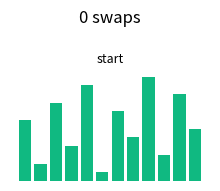

Here is the Python script that generated this plot:
# Return snapshots: [initial, after-each-adjacent-swap...].
# Last snapshot must be sorted ascending.
def bubble_sort_steps(arr):
    a = list(arr)
    steps = [list(a)]
    # sweep, swap neighbors, append list(a) after every swap
    return steps

#@title ▶ Run the tests { display-mode: "form" }
import json, math, traceback
MSG = {
 "all_pass": "🎉 All {n} tests pass! Go back to 1991 Academy and click “I solved it ✓”.",
 "some_pass": "{p}/{n} tests pass. Keep going!",
 "none_ran": "No tests ran. Is your function named {fn}?",
 "expected": "expected {e}, got {a}",
 "error": "💥 The tests stopped with an error:",
 "not_run": "Did you run your code cell above? The tests only see code that has been run."
}

def _report(results, error, fn):
    for name, ok, expected, actual in results:
        print(("✓ " if ok else "✗ ") + name + ("" if ok else "   " + MSG["expected"].format(e=expected, a=actual)))
    if error:
        print("\n" + MSG["error"])
        print(error.rstrip())
    passed = sum(1 for r in results if r[1])
    print()
    if results and passed == len(results) and not error:
        print(MSG["all_pass"].format(n=passed))
    elif results:
        print(MSG["some_pass"].format(p=passed, n=len(results)))
    elif not error:
        print(MSG["none_ran"].format(fn=fn))

def _academy_run_tests():
    results = []

    def __check(name, actual, expected):
        try:
            ok = bool(actual == expected)
        except Exception:
            ok = False
        results.append((str(name), ok, repr(expected), repr(actual)))

    def tests():
        s = bubble_sort_steps([5, 3, 8, 1])
        __check("first snapshot is the input", s[0], [5, 3, 8, 1])
        __check("last snapshot is sorted", s[-1], [1, 3, 5, 8])

        def one_adjacent_swap(a, b):
            d = [i for i in range(len(a)) if a[i] != b[i]]
            return (len(d) == 2 and d[1] == d[0] + 1
                    and a[d[0]] == b[d[1]] and a[d[1]] == b[d[0]])

        steps_ok = all(one_adjacent_swap(s[i - 1], s[i]) for i in range(1, len(s)))
        __check("every step is exactly one adjacent swap", steps_ok, True)
        __check("already sorted -> just the input", len(bubble_sort_steps([1, 2, 3])), 1)
        t = bubble_sort_steps([2, 1])
        __check("two elements need one swap", len(t) == 2 and t[1] == [1, 2], True)

    error = None
    try:
        tests()
    except Exception as exc:
        error = traceback.format_exc(limit=-3)
        if isinstance(exc, NameError):
            error += "\n" + MSG["not_run"]
    _report(results, error, 'bubble_sort_steps')

_academy_run_tests()

#@title 📊 Visualize your code { display-mode: "form" }
import json
import matplotlib.pyplot as plt
VIZ = json.loads(r"""{"input": [7, 2, 9, 4, 11, 1, 8, 5, 12, 3, 10, 6]}""")
steps = bubble_sort_steps(list(VIZ["input"]))
picks = sorted({round(i * (len(steps) - 1) / 11) for i in range(12)}) if len(steps) > 12 else list(range(len(steps)))
cols = min(6, len(picks)); rows = (len(picks) + cols - 1) // cols
fig, axes = plt.subplots(rows, cols, figsize=(2.3 * cols, 1.9 * rows), squeeze=False)
for ax in axes.flat:
    ax.axis("off")
for ax, i in zip(axes.flat, picks):
    ax.bar(range(len(steps[i])), steps[i], color="#8b5cf6" if i < len(steps) - 1 else "#10b981")
    ax.set_title("start" if i == 0 else f"swap {i}", fontsize=9)
fig.suptitle(f"{len(steps) - 1} swaps")
plt.tight_layout(); plt.show()
